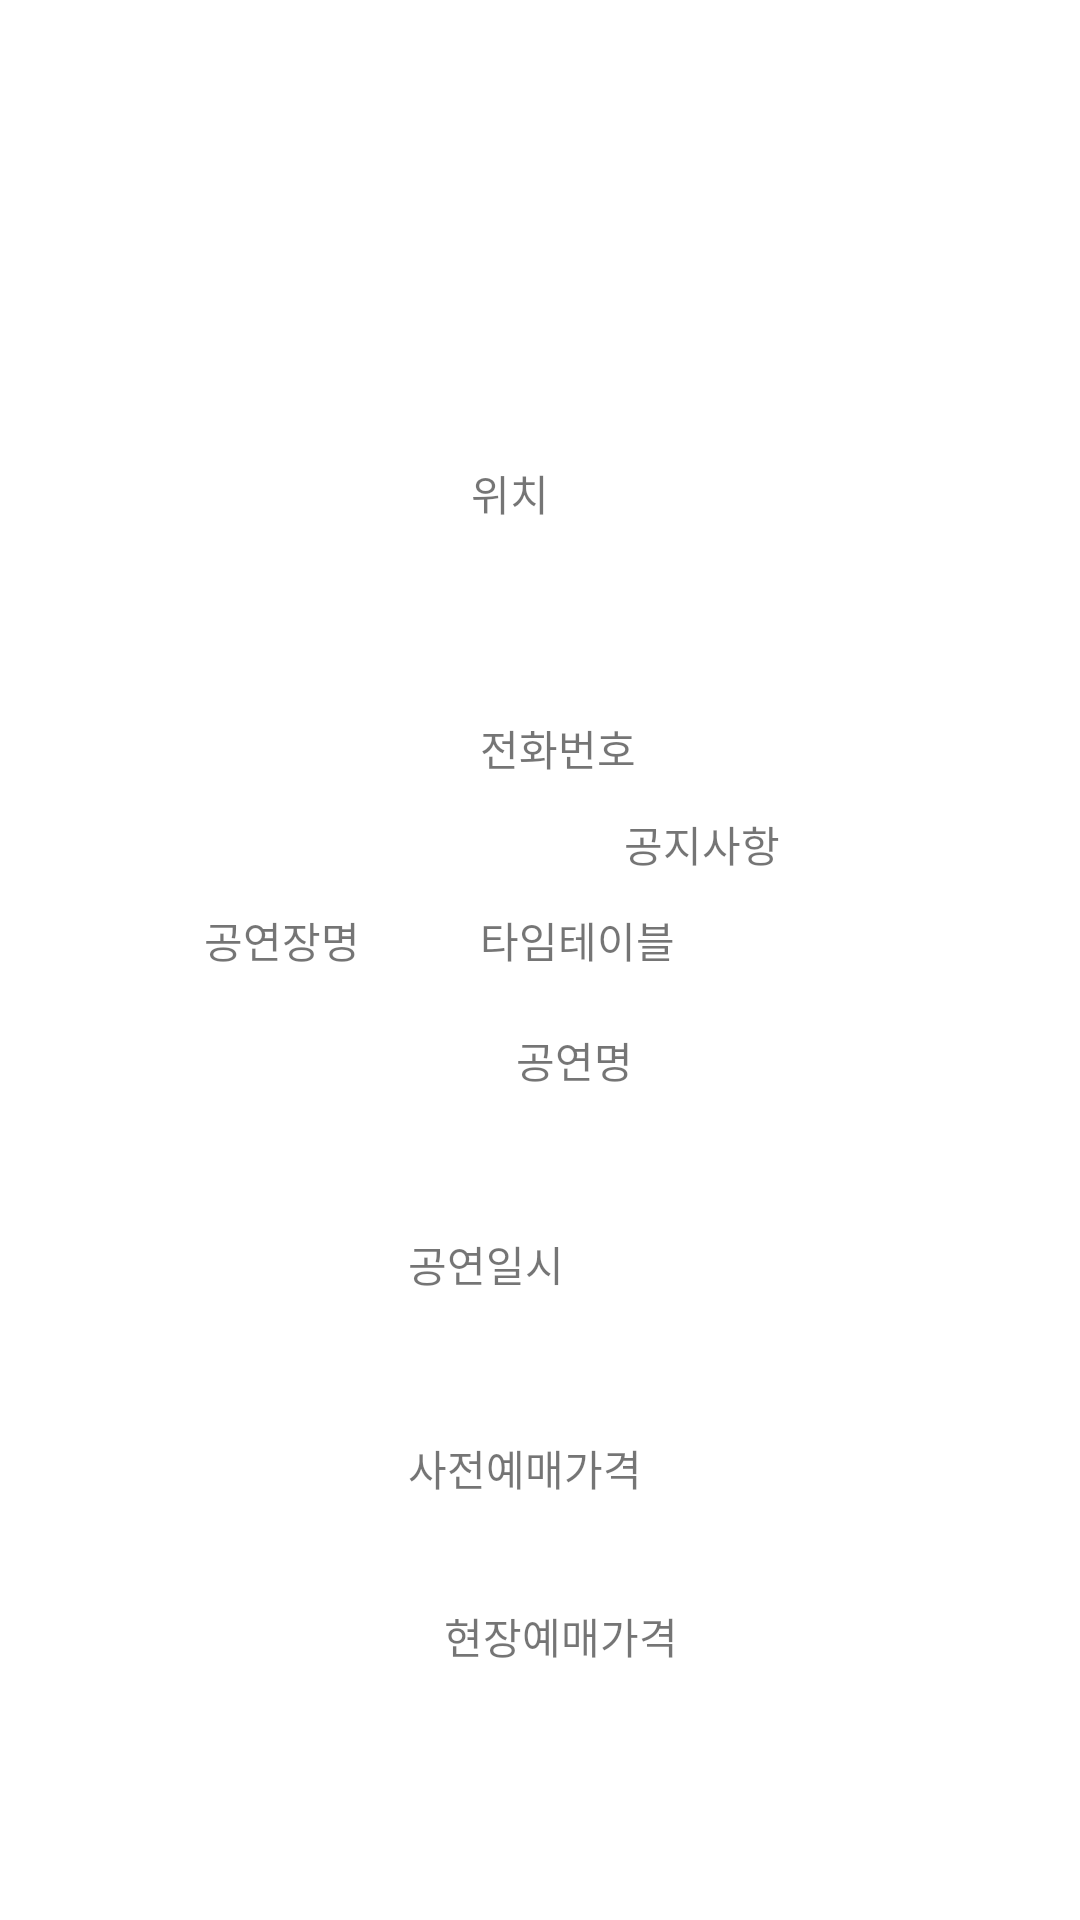

Reconstruct the res/layout file that produces this screen, plus the resources it refers to.
<!-- AndroidManifest.xml: application theme Theme.GradFront.NoActionBar -->
<!-- res/layout/activity_register_page.xml -->
<?xml version="1.0" encoding="utf-8"?>
<androidx.constraintlayout.widget.ConstraintLayout xmlns:android="http://schemas.android.com/apk/res/android"
    xmlns:app="http://schemas.android.com/apk/res-auto"
    xmlns:tools="http://schemas.android.com/tools"
    android:layout_width="match_parent"
    android:layout_height="match_parent"
    tools:context=".RegisterPage">

    <ImageView
        android:id="@+id/regiImg"
        android:layout_width="wrap_content"
        android:layout_height="wrap_content"
        android:layout_marginStart="153dp"
        android:layout_marginTop="115dp"
        app:layout_constraintStart_toStartOf="parent"
        app:layout_constraintTop_toTopOf="parent"
        tools:srcCompat="@tools:sample/avatars" />

    <TextView
        android:id="@+id/regiLocation"
        android:layout_width="wrap_content"
        android:layout_height="wrap_content"
        android:layout_marginStart="157dp"
        android:layout_marginTop="39dp"
        android:text="위치"
        app:layout_constraintStart_toStartOf="parent"
        app:layout_constraintTop_toBottomOf="@+id/regiImg" />

    <TextView
        android:id="@+id/regiTimeTable"
        android:layout_width="wrap_content"
        android:layout_height="wrap_content"
        android:layout_marginStart="160dp"
        android:layout_marginTop="188dp"
        android:text="타임테이블"
        app:layout_constraintStart_toStartOf="parent"
        app:layout_constraintTop_toBottomOf="@+id/regiImg" />

    <TextView
        android:id="@+id/regiPerfName"
        android:layout_width="wrap_content"
        android:layout_height="wrap_content"
        android:layout_marginStart="68dp"
        android:layout_marginTop="188dp"
        android:text="공연장명"
        app:layout_constraintStart_toStartOf="parent"
        app:layout_constraintTop_toBottomOf="@+id/regiImg" />

    <TextView
        android:id="@+id/regiNotice"
        android:layout_width="wrap_content"
        android:layout_height="wrap_content"
        android:layout_marginStart="208dp"
        android:layout_marginTop="156dp"
        android:text="공지사항"
        app:layout_constraintStart_toStartOf="parent"
        app:layout_constraintTop_toBottomOf="@+id/regiImg" />

    <TextView
        android:id="@+id/regiPhoneNum"
        android:layout_width="wrap_content"
        android:layout_height="wrap_content"
        android:layout_marginStart="160dp"
        android:layout_marginTop="124dp"
        android:text="전화번호"
        app:layout_constraintStart_toStartOf="parent"
        app:layout_constraintTop_toBottomOf="@+id/regiImg" />

    <TextView
        android:id="@+id/regiPerf"
        android:layout_width="wrap_content"
        android:layout_height="wrap_content"
        android:layout_marginStart="172dp"
        android:layout_marginTop="228dp"
        android:text="공연명"
        app:layout_constraintStart_toStartOf="parent"
        app:layout_constraintTop_toBottomOf="@+id/regiImg" />

    <TextView
        android:id="@+id/regiDate"
        android:layout_width="wrap_content"
        android:layout_height="wrap_content"
        android:layout_marginStart="136dp"
        android:layout_marginTop="296dp"
        android:text="공연일시"
        app:layout_constraintStart_toStartOf="parent"
        app:layout_constraintTop_toBottomOf="@+id/regiImg" />

    <TextView
        android:id="@+id/regiPrePrice"
        android:layout_width="wrap_content"
        android:layout_height="wrap_content"
        android:layout_marginStart="136dp"
        android:layout_marginTop="364dp"
        android:text="사전예매가격"
        app:layout_constraintStart_toStartOf="parent"
        app:layout_constraintTop_toBottomOf="@+id/regiImg" />

    <TextView
        android:id="@+id/regiPrice"
        android:layout_width="wrap_content"
        android:layout_height="wrap_content"
        android:layout_marginStart="148dp"
        android:layout_marginTop="420dp"
        android:text="현장예매가격"
        app:layout_constraintStart_toStartOf="parent"
        app:layout_constraintTop_toBottomOf="@+id/regiImg" />
</androidx.constraintlayout.widget.ConstraintLayout>
<!-- resources referenced by this layout -->
<resources>
  <style name="Theme.GradFront.NoActionBar">
          <item name="windowActionBar">false</item>
          <item name="windowNoTitle">true</item>
      </style>
</resources>
